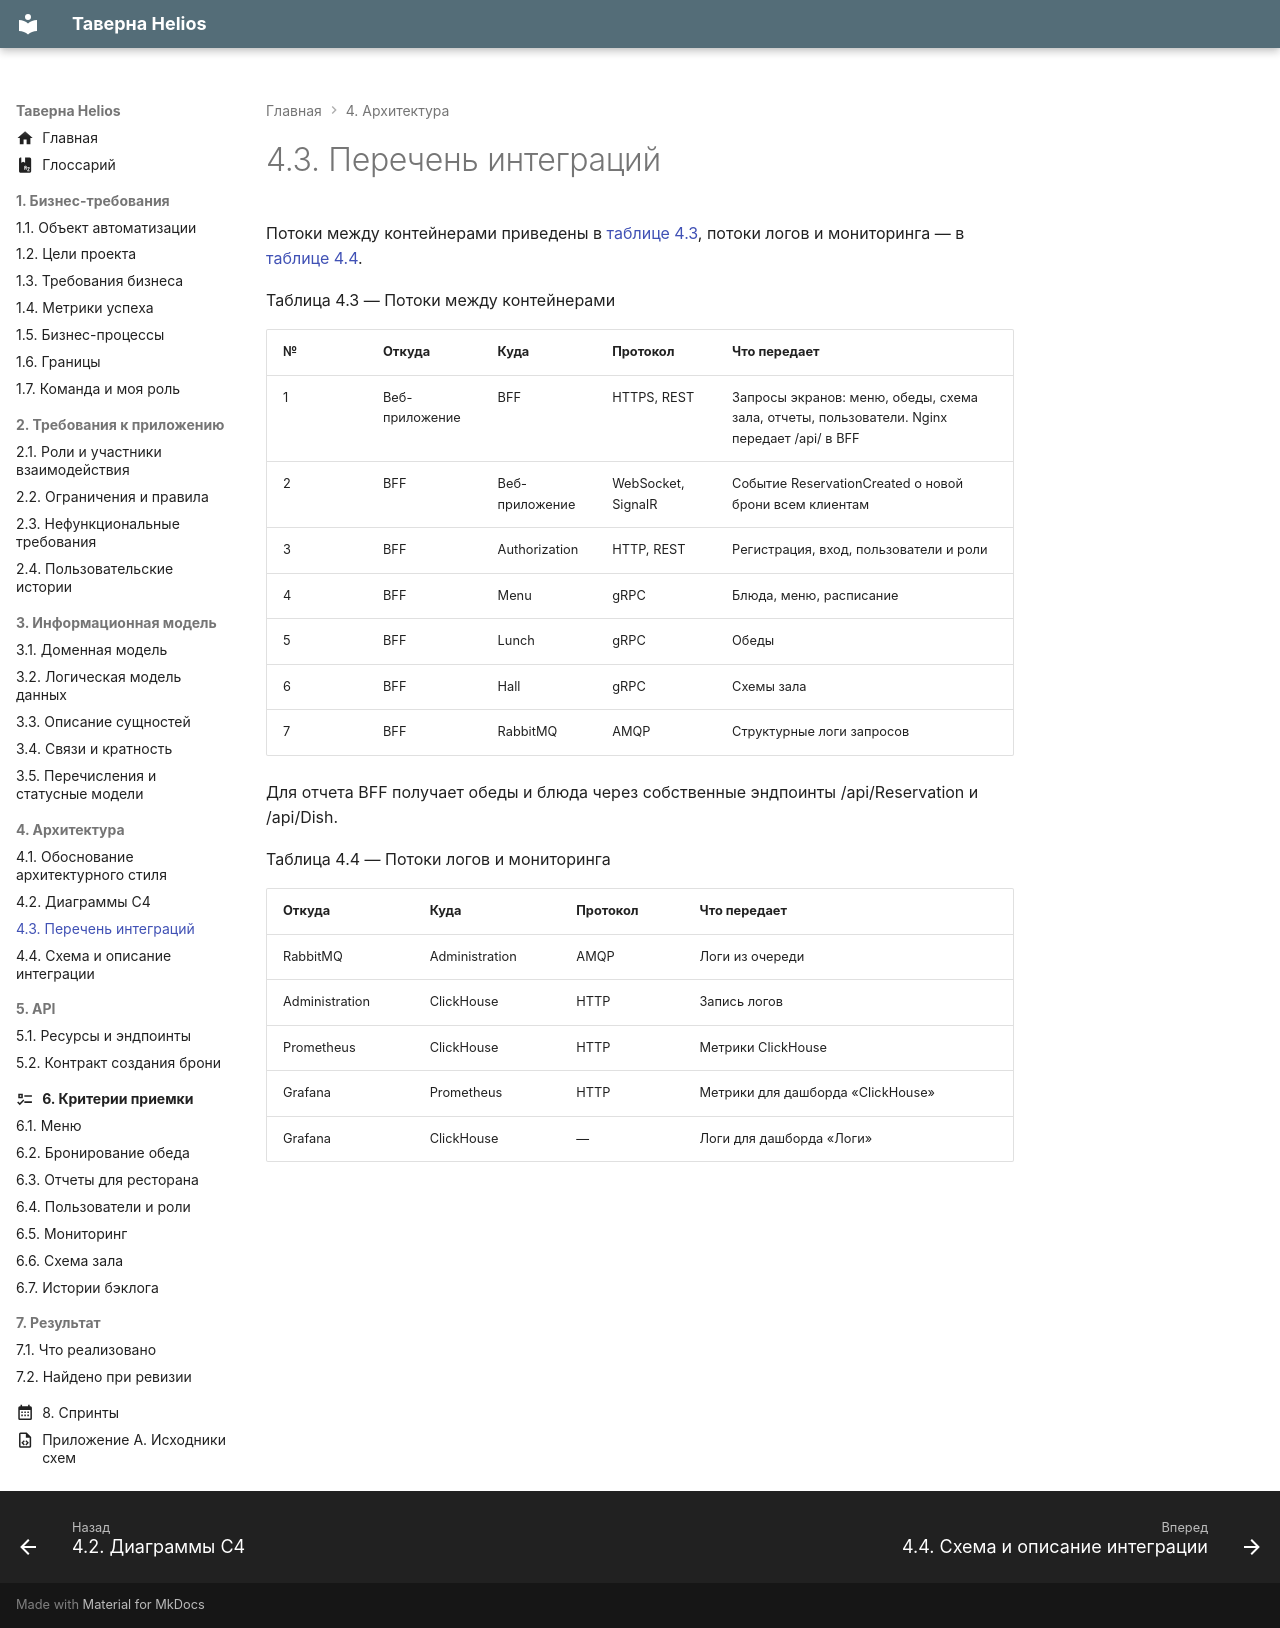

repository: CoffeePrograms/sa-coursework-restaurant-helios · page: 04-arhitektura/4.3-perechen-integraciy/index.html · generator: mkdocs

# 4.3. Перечень интеграций

Потоки между контейнерами приведены в [таблице 4.3](#tablitsa-4-3), потоки логов и мониторинга — в [таблице 4.4](#tablitsa-4-4).

Таблица 4.3 — Потоки между контейнерами
{: #tablitsa-4-3 .caption }

| № | Откуда | Куда | Протокол | Что передает |
| --- | --- | --- | --- | --- |
| 1 | Веб-приложение | BFF | HTTPS, REST | Запросы экранов: меню, обеды, схема зала, отчеты, пользователи. Nginx передает /api/ в BFF |
| 2 | BFF | Веб-приложение | WebSocket, SignalR | Событие ReservationCreated о новой брони всем клиентам |
| 3 | BFF | Authorization | HTTP, REST | Регистрация, вход, пользователи и роли |
| 4 | BFF | Menu | gRPC | Блюда, меню, расписание |
| 5 | BFF | Lunch | gRPC | Обеды |
| 6 | BFF | Hall | gRPC | Схемы зала |
| 7 | BFF | RabbitMQ | AMQP | Структурные логи запросов |

Для отчета BFF получает обеды и блюда через собственные эндпоинты /api/Reservation и /api/Dish.

Таблица 4.4 — Потоки логов и мониторинга
{: #tablitsa-4-4 .caption }

| Откуда | Куда | Протокол | Что передает |
| --- | --- | --- | --- |
| RabbitMQ | Administration | AMQP | Логи из очереди |
| Administration | ClickHouse | HTTP | Запись логов |
| Prometheus | ClickHouse | HTTP | Метрики ClickHouse |
| Grafana | Prometheus | HTTP | Метрики для дашборда «ClickHouse» |
| Grafana | ClickHouse | — | Логи для дашборда «Логи» |
